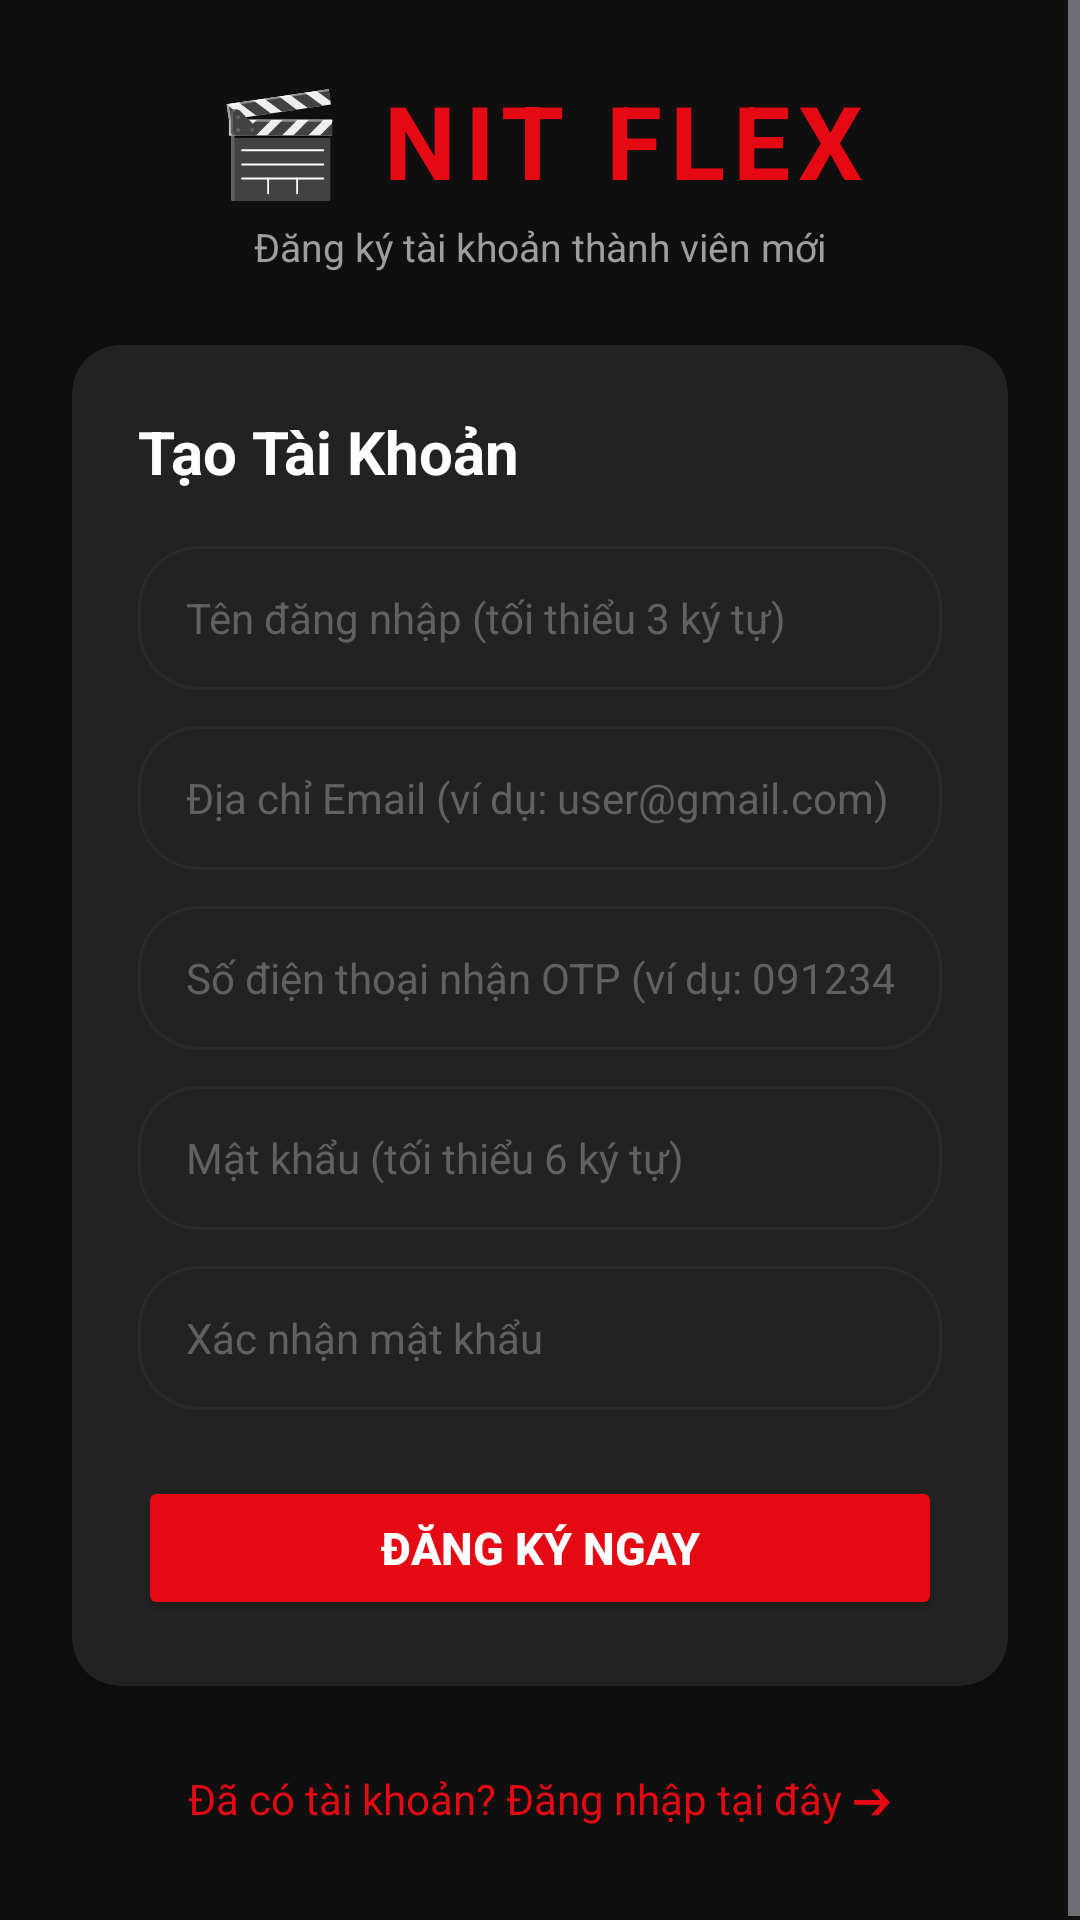

Android layout source for this screen:
<!-- AndroidManifest.xml: application theme Theme.Backup -->
<!-- res/layout/activity_register.xml -->
<?xml version="1.0" encoding="utf-8"?>
<ScrollView xmlns:android="http://schemas.android.com/apk/res/android"
    xmlns:app="http://schemas.android.com/apk/res-auto"
    android:layout_width="match_parent"
    android:layout_height="match_parent"
    android:background="@color/bg_dark"
    android:fillViewport="true">

    <LinearLayout
        android:layout_width="match_parent"
        android:layout_height="wrap_content"
        android:orientation="vertical"
        android:padding="24dp"
        android:gravity="center">

        
        <TextView
            android:layout_width="wrap_content"
            android:layout_height="wrap_content"
            android:text="🎬 NIT FLEX"
            android:textColor="@color/primary_red"
            android:textSize="34sp"
            android:letterSpacing="0.08"
            android:textStyle="bold" />

        <TextView
            android:layout_width="wrap_content"
            android:layout_height="wrap_content"
            android:text="Đăng ký tài khoản thành viên mới"
            android:textColor="@color/text_gray"
            android:textSize="13sp"
            android:layout_marginTop="4dp"
            android:layout_marginBottom="24dp" />

        
        <androidx.cardview.widget.CardView
            android:layout_width="match_parent"
            android:layout_height="wrap_content"
            app:cardCornerRadius="16dp"
            app:cardElevation="6dp"
            app:cardBackgroundColor="@color/bg_card">

            <LinearLayout
                android:layout_width="match_parent"
                android:layout_height="wrap_content"
                android:orientation="vertical"
                android:padding="22dp">

                <TextView
                    android:layout_width="match_parent"
                    android:layout_height="wrap_content"
                    android:text="Tạo Tài Khoản"
                    android:textColor="@color/text_white"
                    android:textSize="20sp"
                    android:textStyle="bold"
                    android:layout_marginBottom="18dp" />

                
                <EditText
                    android:id="@+id/etRegUsername"
                    android:layout_width="match_parent"
                    android:layout_height="48dp"
                    android:background="@drawable/bg_genre_chip"
                    android:hint="Tên đăng nhập (tối thiểu 3 ký tự)"
                    android:textColorHint="@color/text_gray_dark"
                    android:textColor="@color/text_white"
                    android:paddingStart="16dp"
                    android:paddingEnd="16dp"
                    android:textSize="14sp"
                    android:layout_marginBottom="12dp"
                    android:inputType="textNoSuggestions"
                    android:maxLines="1" />

                
                <EditText
                    android:id="@+id/etRegEmail"
                    android:layout_width="match_parent"
                    android:layout_height="48dp"
                    android:background="@drawable/bg_genre_chip"
                    android:hint="Địa chỉ Email (ví dụ: user@gmail.com)"
                    android:inputType="textEmailAddress"
                    android:textColorHint="@color/text_gray_dark"
                    android:textColor="@color/text_white"
                    android:paddingStart="16dp"
                    android:paddingEnd="16dp"
                    android:textSize="14sp"
                    android:layout_marginBottom="12dp"
                    android:maxLines="1" />

                
                <EditText
                    android:id="@+id/etRegPhone"
                    android:layout_width="match_parent"
                    android:layout_height="48dp"
                    android:background="@drawable/bg_genre_chip"
                    android:hint="Số điện thoại nhận OTP (ví dụ: 0912345678)"
                    android:inputType="phone"
                    android:textColorHint="@color/text_gray_dark"
                    android:textColor="@color/text_white"
                    android:paddingStart="16dp"
                    android:paddingEnd="16dp"
                    android:textSize="14sp"
                    android:layout_marginBottom="12dp"
                    android:maxLines="1" />

                
                <EditText
                    android:id="@+id/etRegPassword"
                    android:layout_width="match_parent"
                    android:layout_height="48dp"
                    android:background="@drawable/bg_genre_chip"
                    android:hint="Mật khẩu (tối thiểu 6 ký tự)"
                    android:inputType="textPassword"
                    android:textColorHint="@color/text_gray_dark"
                    android:textColor="@color/text_white"
                    android:paddingStart="16dp"
                    android:paddingEnd="16dp"
                    android:textSize="14sp"
                    android:layout_marginBottom="12dp"
                    android:maxLines="1" />

                
                <EditText
                    android:id="@+id/etRegConfirmPassword"
                    android:layout_width="match_parent"
                    android:layout_height="48dp"
                    android:background="@drawable/bg_genre_chip"
                    android:hint="Xác nhận mật khẩu"
                    android:inputType="textPassword"
                    android:textColorHint="@color/text_gray_dark"
                    android:textColor="@color/text_white"
                    android:paddingStart="16dp"
                    android:paddingEnd="16dp"
                    android:textSize="14sp"
                    android:layout_marginBottom="22dp"
                    android:maxLines="1" />

                
                <Button
                    android:id="@+id/btnRegister"
                    android:layout_width="match_parent"
                    android:layout_height="48dp"
                    android:text="ĐĂNG KÝ NGAY"
                    android:backgroundTint="@color/primary_red"
                    android:textColor="@color/text_white"
                    android:textSize="15sp"
                    android:textStyle="bold" />

            </LinearLayout>

        </androidx.cardview.widget.CardView>

        
        <TextView
            android:id="@+id/tvGoToLogin"
            android:layout_width="wrap_content"
            android:layout_height="wrap_content"
            android:text="Đã có tài khoản? Đăng nhập tại đây ➔"
            android:textColor="@color/primary_red"
            android:textSize="14sp"
            android:layout_marginTop="20dp"
            android:padding="8dp" />

    </LinearLayout>
</ScrollView>
<!-- resources referenced by this layout -->
<resources>
  <color name="bg_card">#222222</color>
  <color name="bg_dark">#0F0F0F</color>
  <color name="primary_red">#E50914</color>
  <color name="text_gray">#9E9E9E</color>
  <color name="text_gray_dark">#616161</color>
  <color name="text_white">#FFFFFF</color>
  <!-- drawable bg_genre_chip (drawable) -->
  <?xml version="1.0" encoding="utf-8"?>
  <shape xmlns:android="http://schemas.android.com/apk/res/android">
      <corners android:radius="20dp" />
      <solid android:color="@color/bg_card" />
      <stroke android:width="1dp" android:color="@color/divider_color" />
  </shape>
  <style name="Theme.Backup" parent="Base.Theme.Backup" />
  <color name="divider_color">#2A2A2A</color>
  <style name="Base.Theme.Backup" parent="Theme.Material3.Dark.NoActionBar">
          <item name="colorPrimary">@color/primary_red</item>
          <item name="colorSecondary">@color/accent_gold</item>
          <item name="android:windowBackground">@color/bg_dark</item>
          <item name="android:statusBarColor">@color/bg_dark</item>
          <item name="android:navigationBarColor">@color/bg_surface</item>
      </style>
  <color name="accent_gold">#FFC107</color>
  <color name="bg_surface">#1A1A1A</color>
</resources>
